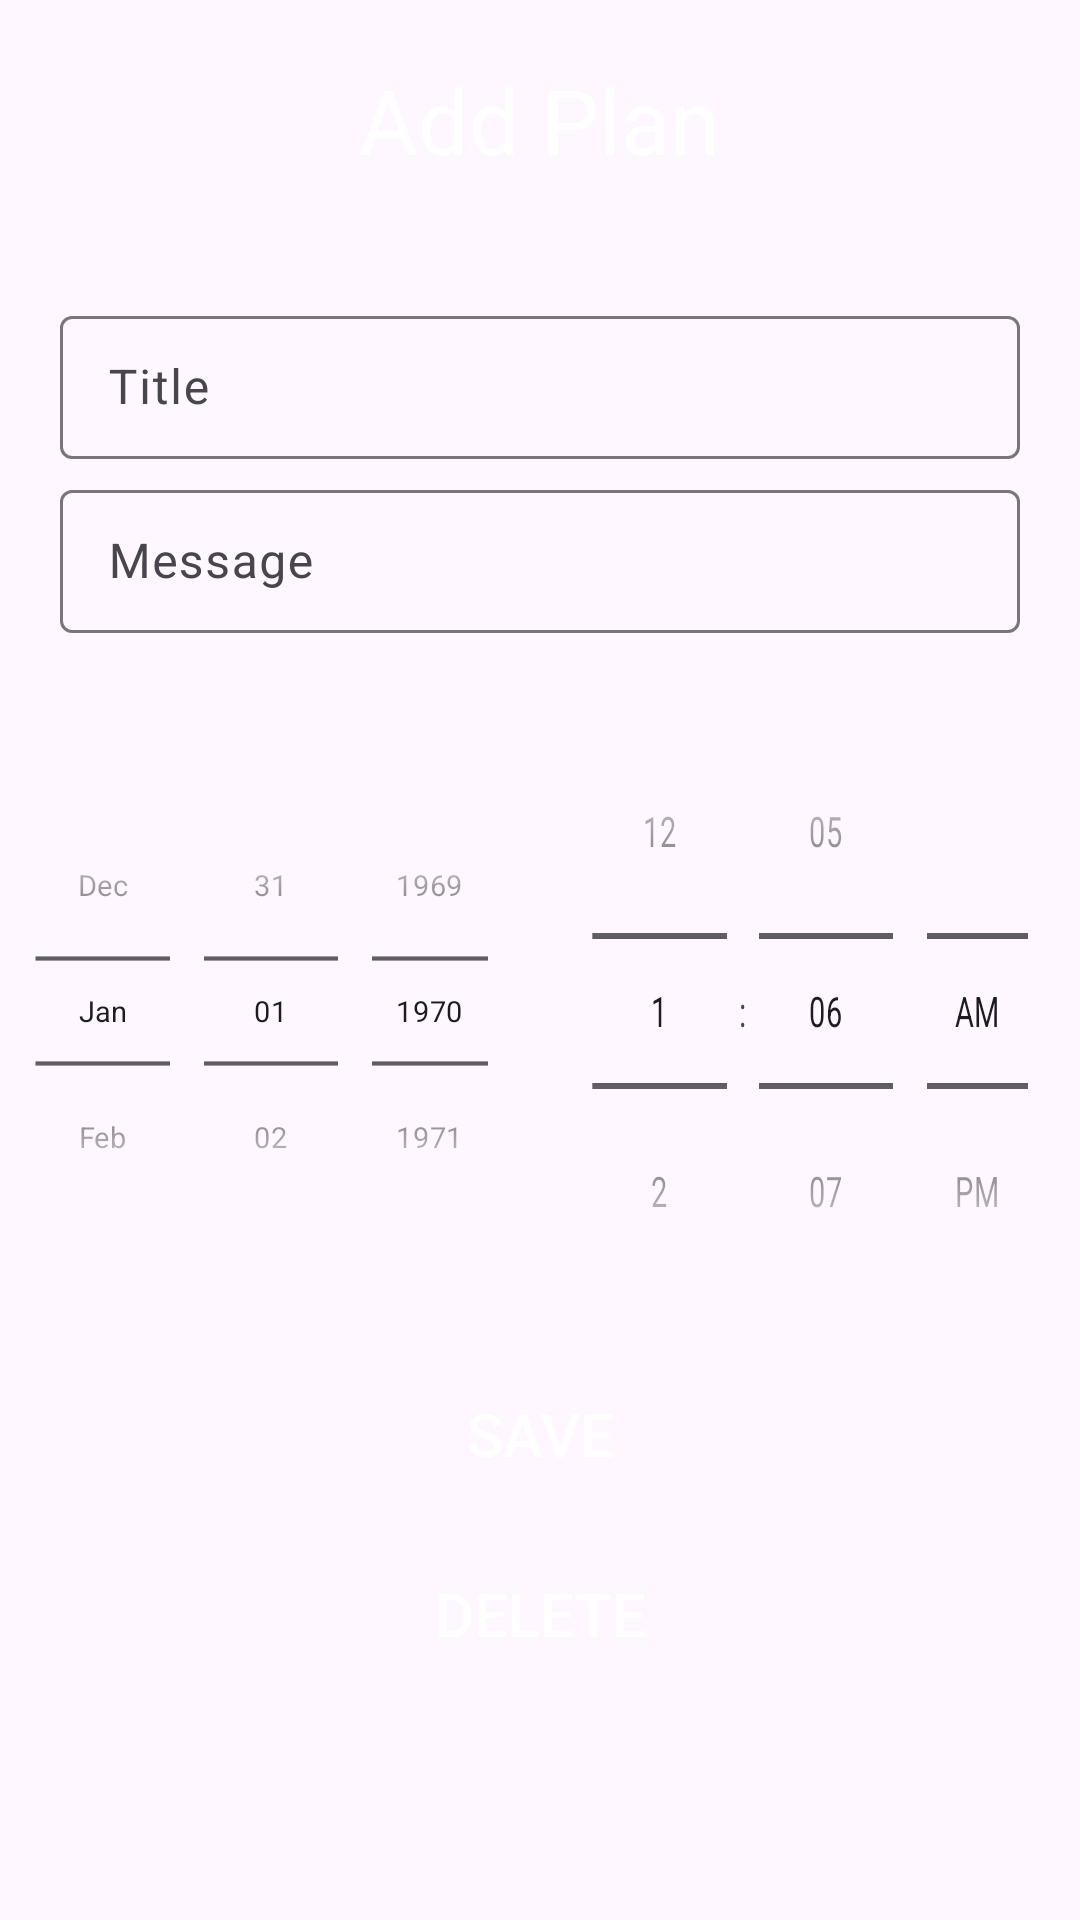

Android layout source for this screen:
<!-- AndroidManifest.xml: application theme Theme.Smartlibrary1 -->
<!-- res/layout/activity_add_plan2.xml -->
<?xml version="1.0" encoding="utf-8"?>
<LinearLayout xmlns:android="http://schemas.android.com/apk/res/android"
    xmlns:app="http://schemas.android.com/apk/res-auto"
    xmlns:tools="http://schemas.android.com/tools"
    android:id="@+id/main"
    android:layout_width="match_parent"
    android:layout_height="wrap_content"
    android:orientation="vertical"
    tools:context=".fragments.library.Add_Plan">

    <RelativeLayout
        android:id="@+id/toolBar"
        android:layout_width="match_parent"
        android:layout_height="80dp"
        android:background="@drawable/shape_toolbar">










        <TextView
            android:layout_width="wrap_content"
            android:layout_height="wrap_content"
            android:text="@string/add_plan"
            android:layout_centerHorizontal="true"
            android:layout_centerVertical="true"
            android:textColor="@color/white"
            android:textSize="30sp"/>

    </RelativeLayout>


    <com.google.android.material.textfield.TextInputLayout
        android:layout_width="match_parent"
        android:layout_height="wrap_content"
        android:paddingHorizontal="20dp"
        android:layout_marginTop="20dp"
        style="@style/Widget.Material3.TextInputLayout.OutlinedBox.Dense">
        <com.google.android.material.textfield.TextInputEditText
            android:id="@+id/titleET"
            android:layout_width="match_parent"
            android:layout_height="wrap_content"
            android:hint="@string/titleee"/>
    </com.google.android.material.textfield.TextInputLayout>

    <com.google.android.material.textfield.TextInputLayout
        android:layout_width="match_parent"
        android:layout_height="wrap_content"
        android:paddingHorizontal="20dp"
        android:layout_marginTop="5dp"
        style="@style/Widget.Material3.TextInputLayout.OutlinedBox.Dense">
        <com.google.android.material.textfield.TextInputEditText
            android:id="@+id/messageET"
            android:layout_width="match_parent"
            android:layout_height="wrap_content"
            android:hint="@string/messageee"/>
    </com.google.android.material.textfield.TextInputLayout>


    <LinearLayout
        android:id="@+id/pick"
        android:layout_width="match_parent"
        android:layout_height="wrap_content"
        android:layout_marginTop="20dp">

        <DatePicker
            android:id="@+id/datePicker"
            android:layout_width="0dp"
            android:layout_height="wrap_content"
            android:layout_gravity="center"
            android:layout_marginLeft="-30dp"
            android:layout_marginRight="-30dp"
            android:layout_weight="1"
            android:calendarViewShown="false"
            android:datePickerMode="spinner"
            android:scaleX="0.7"
            android:scaleY="0.7" />

        <TimePicker
            android:id="@+id/timePicker"
            android:layout_width="0dp"
            android:layout_weight="1"
            android:layout_height="wrap_content"
            android:timePickerMode="spinner"
            android:layout_gravity="center"
            android:scaleX="0.7"
            android:layout_marginLeft="-30dp"
            android:layout_marginRight="-30dp"/>
    </LinearLayout>
    <Button
        android:id="@+id/submitBtn"
        android:layout_width="match_parent"
        android:layout_height="50dp"
        android:layout_marginStart="30dp"
        android:layout_marginEnd="30dp"
        android:layout_marginTop="10dp"
        android:text="@string/save"
        android:textSize="20sp"
        android:textColor="@color/white"
        android:background="@drawable/button"
        app:backgroundTint="@color/g_blue"/>















    <Button
        android:id="@+id/delete_planBtn"
        android:layout_width="match_parent"
        android:layout_height="50dp"
        android:layout_marginStart="30dp"
        android:layout_marginEnd="30dp"
        android:layout_marginTop="10dp"
        android:text="@string/delete"
        android:textSize="20sp"
        android:textColor="@color/white"
        android:background="@drawable/button"
        app:backgroundTint="@color/g_blue"/>


</LinearLayout>
<!-- resources referenced by this layout -->
<resources>
  <!-- drawable button (drawable) -->
  <?xml version="1.0" encoding="utf-8"?>
  <shape xmlns:android="http://schemas.android.com/apk/res/android"
      android:shape="rectangle">
      <solid android:color="@color/g_blue"/>
      <corners android:radius="10dp"/>
  
  </shape>
  <!-- drawable ic_back (drawable) -->
  <vector xmlns:android="http://schemas.android.com/apk/res/android" android:autoMirrored="true" android:height="40dp" android:tint="#CECECECE" android:viewportHeight="24" android:viewportWidth="24" android:width="40dp">
        
      <path android:fillColor="@android:color/white" android:pathData="M20,11H7.83l5.59,-5.59L12,4l-8,8 8,8 1.41,-1.41L7.83,13H20v-2z"/>
      
  </vector>
  <!-- drawable shape_toolbar (drawable) -->
  <?xml version="1.0" encoding="utf-8"?>
  <shape xmlns:android="http://schemas.android.com/apk/res/android"
      android:shape="rectangle">
      <solid android:color="@color/g_blue"/>
      <corners android:bottomRightRadius="20dp"
          android:bottomLeftRadius="20dp"/>
  
  
  
  
  
  </shape>
  <string name="add_plan">Add Plan</string>
  <string name="back">back</string>
  <string name="delete">Delete</string>
  <string name="messageee">Message</string>
  <string name="pause">Pause</string>
  <string name="save">Save</string>
  <string name="titleee">Title</string>
  <style name="Theme.Smartlibrary1" parent="Base.Theme.Smartlibrary1" />
  <style name="Base.Theme.Smartlibrary1" parent="Theme.Material3.Light.NoActionBar">
          
          
      </style>
  <!-- not gathered from this repository: default colours our renderer supplied (Android Studio template values) -->
  <color name="white">#FFFFFFFF</color>
</resources>
